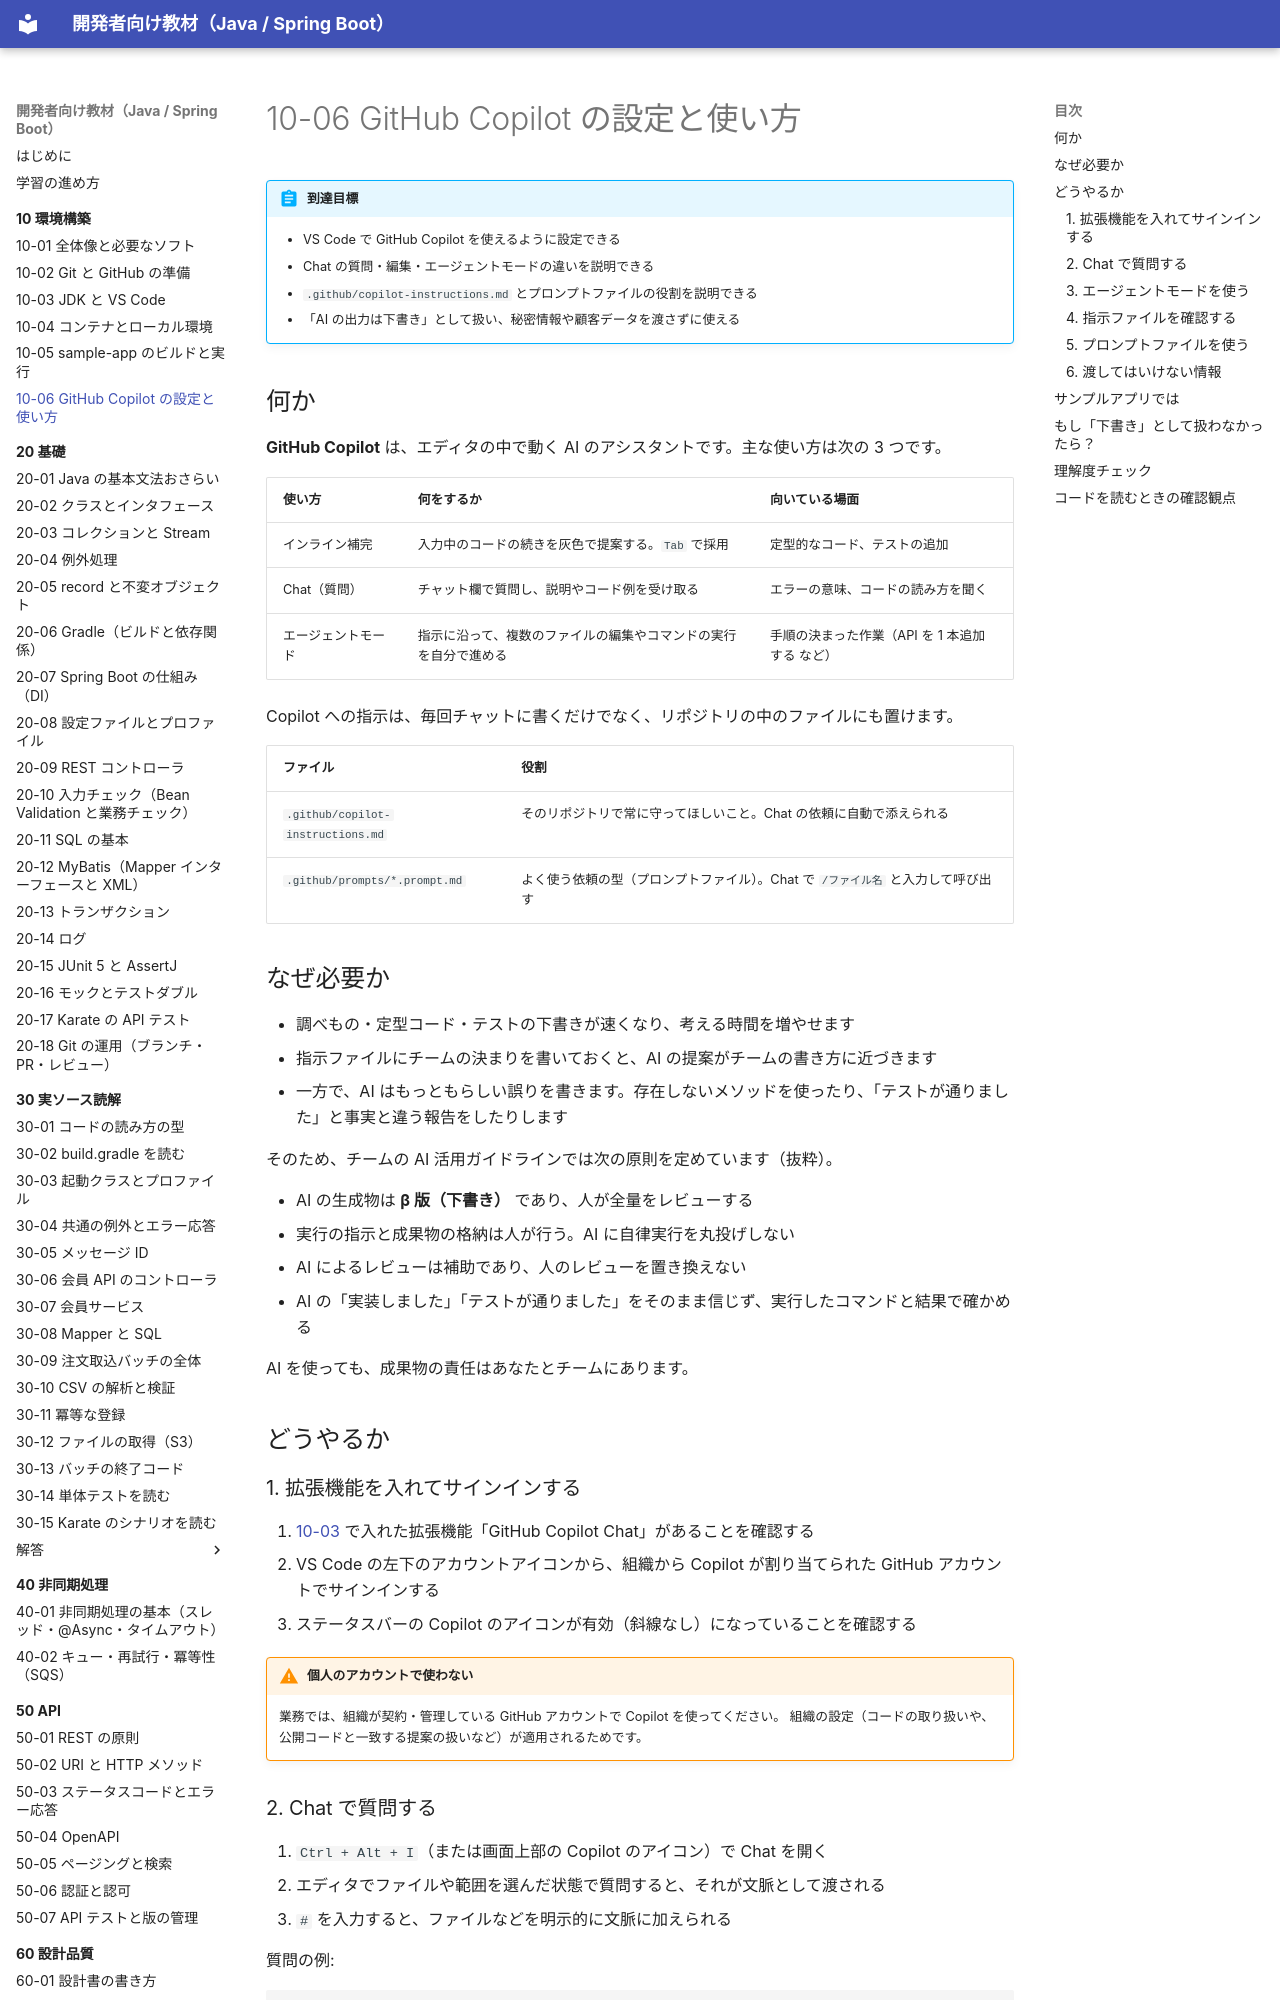

repository: shoyo-maya-bot/learning-materials · page: 10-setup/10-06-copilot/index.html · generator: mkdocs

# 10-06 GitHub Copilot の設定と使い方

!!! abstract "到達目標"
    - VS Code で GitHub Copilot を使えるように設定できる
    - Chat の質問・編集・エージェントモードの違いを説明できる
    - `.github/copilot-instructions.md` とプロンプトファイルの役割を説明できる
    - 「AI の出力は下書き」として扱い、秘密情報や顧客データを渡さずに使える

## 何か

**GitHub Copilot** は、エディタの中で動く AI のアシスタントです。主な使い方は次の 3 つです。

| 使い方 | 何をするか | 向いている場面 |
|---|---|---|
| インライン補完 | 入力中のコードの続きを灰色で提案する。`Tab` で採用 | 定型的なコード、テストの追加 |
| Chat（質問） | チャット欄で質問し、説明やコード例を受け取る | エラーの意味、コードの読み方を聞く |
| エージェントモード | 指示に沿って、複数のファイルの編集やコマンドの実行を自分で進める | 手順の決まった作業（API を 1 本追加する など） |

Copilot への指示は、毎回チャットに書くだけでなく、リポジトリの中のファイルにも置けます。

| ファイル | 役割 |
|---|---|
| `.github/copilot-instructions.md` | そのリポジトリで常に守ってほしいこと。Chat の依頼に自動で添えられる |
| `.github/prompts/*.prompt.md` | よく使う依頼の型（プロンプトファイル）。Chat で `/ファイル名` と入力して呼び出す |

## なぜ必要か

- 調べもの・定型コード・テストの下書きが速くなり、考える時間を増やせます
- 指示ファイルにチームの決まりを書いておくと、AI の提案がチームの書き方に近づきます
- 一方で、AI はもっともらしい誤りを書きます。存在しないメソッドを使ったり、「テストが通りました」と事実と違う報告をしたりします

そのため、チームの AI 活用ガイドラインでは次の原則を定めています（抜粋）。

- AI の生成物は **β 版（下書き）** であり、人が全量をレビューする
- 実行の指示と成果物の格納は人が行う。AI に自律実行を丸投げしない
- AI によるレビューは補助であり、人のレビューを置き換えない
- AI の「実装しました」「テストが通りました」をそのまま信じず、実行したコマンドと結果で確かめる

AI を使っても、成果物の責任はあなたとチームにあります。

## どうやるか

### 1. 拡張機能を入れてサインインする

1. [10-03](10-03-jdk-vscode.md) で入れた拡張機能「GitHub Copilot Chat」があることを確認する
2. VS Code の左下のアカウントアイコンから、組織から Copilot が割り当てられた GitHub アカウントでサインインする
3. ステータスバーの Copilot のアイコンが有効（斜線なし）になっていることを確認する

!!! warning "個人のアカウントで使わない"
    業務では、組織が契約・管理している GitHub アカウントで Copilot を使ってください。
    組織の設定（コードの取り扱いや、公開コードと一致する提案の扱いなど）が適用されるためです。

### 2. Chat で質問する

1. `Ctrl + Alt + I`（または画面上部の Copilot のアイコン）で Chat を開く
2. エディタでファイルや範囲を選んだ状態で質問すると、それが文脈として渡される
3. `#` を入力すると、ファイルなどを明示的に文脈に加えられる

質問の例:

```text
#file:MemberService.java の register メソッドが何をしているか、1 行ずつ説明してください。
```

!!! failure "悪い例"
    「エラーが出ました。直して」とだけ書き、AI が出したコードをそのまま貼り付けて実行する。
    何が原因で、何を変えたのかが自分で説明できません。

!!! success "良い例"
    目的・実行したコマンド・エラーメッセージの全文を渡し、「原因の候補と、確かめるコマンドを挙げてください」と頼む。
    提案は自分で 1 つずつ確かめ、採用した理由を説明できる状態にする。
